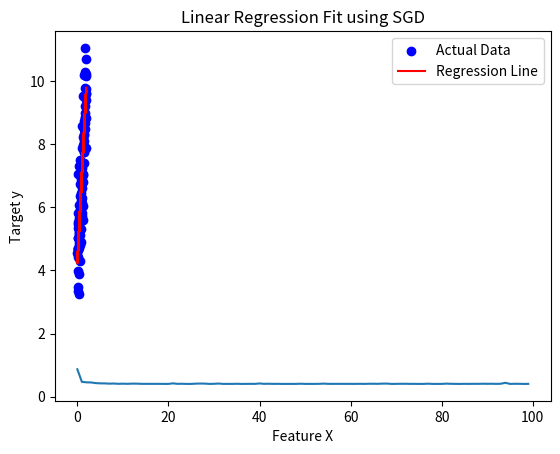

This chart was generated by the following Python code:
import numpy as np
import matplotlib.pyplot as plt

# Hypothesis function (linear regression: h(X) = Xθ)
def hypothesis(X, theta):
    return np.dot(X, theta)  # No sigmoid, just linear transformation

# Cost function (Mean Squared Error) - Optional for tracking loss
def compute_cost(X, y, theta):
    m = len(y)
    predictions = hypothesis(X, theta)
    cost = (1 / (2 * m)) * np.sum((predictions - y) ** 2)  # MSE
    return cost

# Stochastic Gradient Descent function
def stochastic_gradient_descent(X, y, theta, learning_rate, num_epochs):
    m = len(y)
    cost_history = []  # Store cost over epochs

    for epoch in range(num_epochs):
        for i in range(m):
            rand_index = np.random.randint(m)  # Pick a random sample
            x_i = X[rand_index:rand_index+1]  # Extract one sample (row)
            y_i = y[rand_index:rand_index+1]  # Corresponding label

            prediction = hypothesis(x_i, theta)
            gradient = x_i.T * (prediction - y_i)  # Compute gradient for one sample
            theta -= learning_rate * gradient  # Update theta

        # Store cost after each epoch
        cost = compute_cost(X, y, theta)
        cost_history.append(cost)

        if epoch % 10 == 0:  # Print cost every 10 epochs
            print(f"Epoch {epoch}: Cost = {cost}")

    return theta, cost_history

# Main function
def main():
    # Generate sample dataset (simulating a linear relationship)
    np.random.seed(42)
    X = 2 * np.random.rand(100, 1)  # 100 samples, 1 feature
    y = 4 + 3 * X + np.random.randn(100, 1)  # y = 4 + 3x + noise

    # Add bias term (column of ones for intercept)
    X = np.hstack((np.ones((X.shape[0], 1)), X))

    # Initialize parameters
    theta = np.zeros((X.shape[1], 1))  # Two parameters (bias + weight)
    learning_rate = 0.01  # Smaller learning rate for SGD
    num_epochs = 100  # Number of passes over dataset

    # Train the model using Stochastic Gradient Descent
    optimal_theta, cost_history = stochastic_gradient_descent(X, y, theta, learning_rate, num_epochs)

    # Plot cost vs epochs
    plt.plot(range(len(cost_history)), cost_history)
    plt.xlabel("Number of Epochs")
    plt.ylabel("Cost")
    plt.title("Cost Function Convergence (SGD)")
    plt.show()

    print(f"Optimal parameters (theta): {optimal_theta.ravel()}")

    # Predictions
    y_pred = hypothesis(X, optimal_theta)

    # Plot the best-fit line
    plt.scatter(X[:, 1], y, color="blue", label="Actual Data")  # Original data points
    plt.plot(X[:, 1], y_pred, color="red", label="Regression Line")  # Predicted line
    plt.xlabel("Feature X")
    plt.ylabel("Target y")
    plt.title("Linear Regression Fit using SGD")
    plt.legend()
    plt.show()

main()
